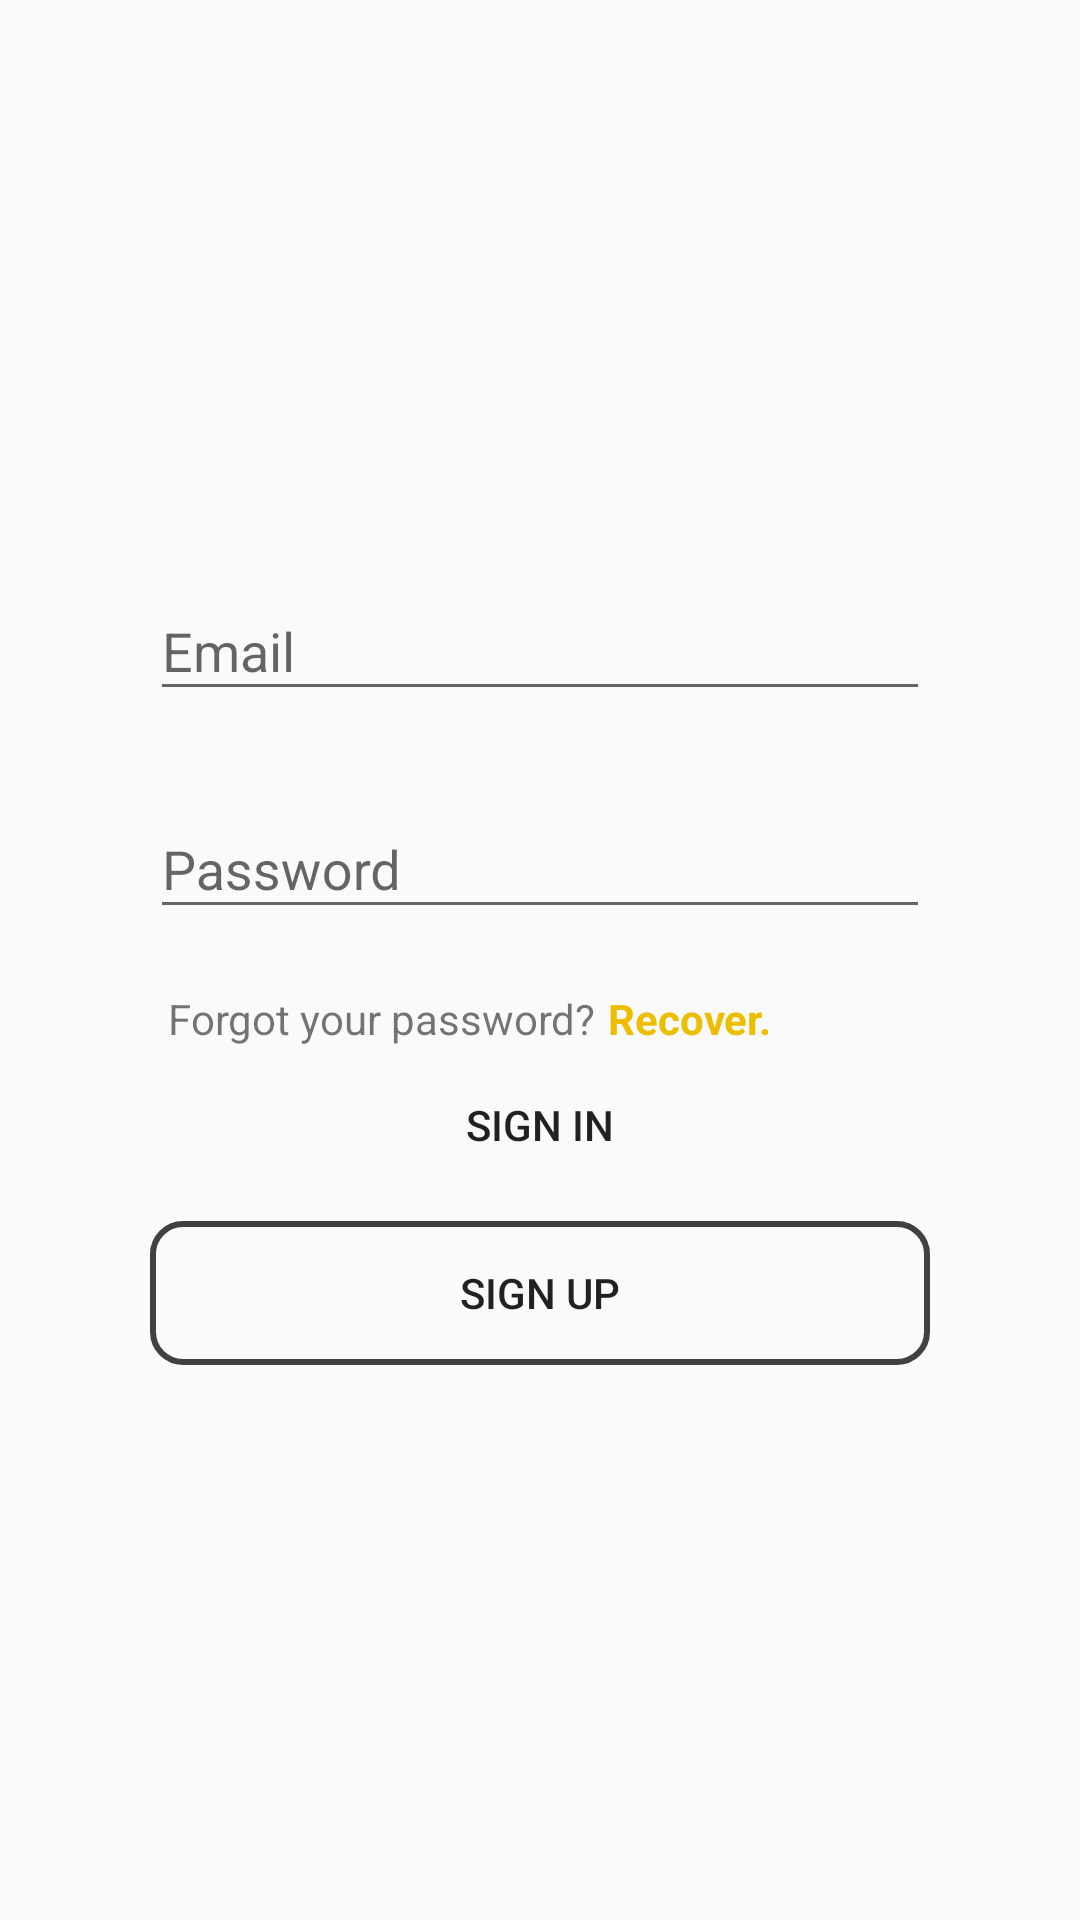

Here is an Android app screen rendered from its layout file. Give the layout XML and the strings, colors and styles it references.
<!-- AndroidManifest.xml: application theme AppTheme -->
<!-- res/layout/activity_login.xml -->
<?xml version="1.0" encoding="utf-8"?>
<layout xmlns:android="http://schemas.android.com/apk/res/android"
    xmlns:app="http://schemas.android.com/apk/res-auto">

    <FrameLayout
        android:layout_width="match_parent"
        android:layout_height="match_parent">

        <LinearLayout
            android:layout_width="match_parent"
            android:layout_height="match_parent"
            android:layout_margin="50dp"
            android:gravity="center"
            android:orientation="vertical">

            <android.support.design.widget.TextInputLayout
                android:id="@+id/email"
                android:layout_width="match_parent"
                android:layout_height="wrap_content"
                app:errorEnabled="true">

                <android.support.design.widget.TextInputEditText
                    android:layout_width="match_parent"
                    android:layout_height="wrap_content"
                    android:hint="@string/hint_email"
                    android:inputType="textEmailAddress" />
            </android.support.design.widget.TextInputLayout>

            <android.support.design.widget.TextInputLayout
                android:id="@+id/password"
                android:layout_width="match_parent"
                android:layout_height="wrap_content"
                app:errorEnabled="true">

                <android.support.design.widget.TextInputEditText
                    android:layout_width="match_parent"
                    android:layout_height="wrap_content"
                    android:hint="@string/hint_password"
                    android:inputType="textPassword" />
            </android.support.design.widget.TextInputLayout>

            <LinearLayout
                android:layout_width="match_parent"
                android:layout_height="wrap_content"
                android:layout_marginStart="4dp"
                android:orientation="horizontal">

                <TextView
                    android:layout_width="wrap_content"
                    android:layout_height="wrap_content"
                    android:text="@string/forgot_password" />

                <TextView
                    android:id="@+id/recovery"
                    android:layout_width="wrap_content"
                    android:layout_height="wrap_content"
                    android:layout_marginStart="4dp"
                    android:text="@string/recover_dot"
                    android:textColor="@color/colorPrimaryDark"
                    android:textStyle="bold" />

            </LinearLayout>

            <Button
                android:id="@+id/sign_in"
                android:layout_width="match_parent"
                android:layout_height="wrap_content"
                android:layout_marginBottom="4dp"
                android:layout_marginTop="2dp"
                android:background="@drawable/sign_in"
                android:text="@string/sign_in" />

            <Button
                android:id="@+id/sign_up"
                android:layout_width="match_parent"
                android:layout_height="wrap_content"
                android:layout_marginTop="4dp"
                android:background="@drawable/sign_up"
                android:text="@string/sign_up" />

        </LinearLayout>

    </FrameLayout>
</layout>
<!-- resources referenced by this layout -->
<resources>
  <color name="colorPrimaryDark">#edbe00</color>
  <!-- drawable sign_in (drawable) -->
  <?xml version="1.0" encoding="utf-8"?>
  <selector xmlns:android="http://schemas.android.com/apk/res/android">
      <item android:drawable="@drawable/btn_yellow_pressed" android:state_pressed="true" />
      <item android:drawable="@drawable/btn_yellow" android:state_pressed="false" />
      <item android:drawable="@drawable/btn_yellow" />
  </selector>
  <!-- drawable sign_up (drawable) -->
  <?xml version="1.0" encoding="utf-8"?>
  <selector xmlns:android="http://schemas.android.com/apk/res/android">
      <item android:drawable="@drawable/btn_empty_pressed" android:state_pressed="true" />
      <item android:drawable="@drawable/btn_empty" android:state_pressed="false" />
      <item android:drawable="@drawable/btn_empty" />
  </selector>
  <string name="forgot_password">Forgot your password?</string>
  <string name="hint_email">Email</string>
  <string name="hint_password">Password</string>
  <string name="recover_dot">Recover.</string>
  <string name="sign_in">Sign in</string>
  <string name="sign_up">Sign up</string>
  <style name="AppTheme" parent="Theme.AppCompat.Light.NoActionBar">
          <item name="colorPrimary">@color/colorPrimary</item>
          <item name="colorPrimaryDark">@color/colorPrimaryDark</item>
          <item name="colorAccent">@color/colorAccent</item>
      </style>
  <!-- drawable btn_yellow (drawable) -->
  <?xml version="1.0" encoding="utf-8"?>
  <shape xmlns:android="http://schemas.android.com/apk/res/android">
      <stroke
          android:width="2dp"
          android:color="@color/colorAccent" />
      <corners android:radius="10dp" />
      <solid android:color="@color/colorPrimary" />
  </shape>
  <!-- drawable btn_empty_pressed (drawable) -->
  <?xml version="1.0" encoding="utf-8"?>
  <shape xmlns:android="http://schemas.android.com/apk/res/android">
      <stroke
          android:width="2dp"
          android:color="@color/colorAccent" />
      <corners android:radius="10dp" />
      <solid android:color="@color/colorAccentAlpha" />
  </shape>
  <!-- drawable btn_empty (drawable) -->
  <?xml version="1.0" encoding="utf-8"?>
  <shape xmlns:android="http://schemas.android.com/apk/res/android">
      <stroke
          android:width="2dp"
          android:color="@color/colorAccent" />
      <corners android:radius="10dp" />
  </shape>
  <color name="colorPrimary">#eec41e</color>
  <color name="colorAccent">#414141</color>
  <color name="colorAccentAlpha">#14414141</color>
</resources>
